Run: headless pygame with SDL's dummy video driver; simulated clock (each Clock.tick advances the game by its frame time, no real sleeping); random seed 0; keys injected as events and as key.get_pressed() state; no mouse input.
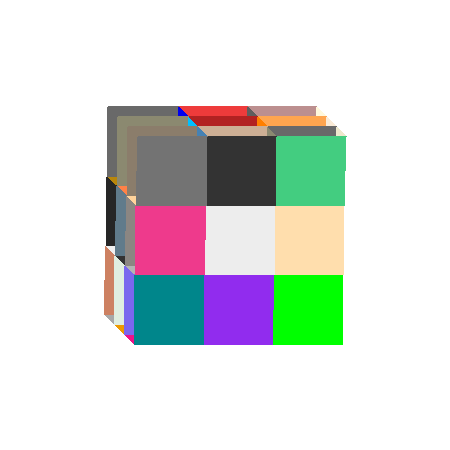
Frame 1 of 4 · flips 1–60 · no input
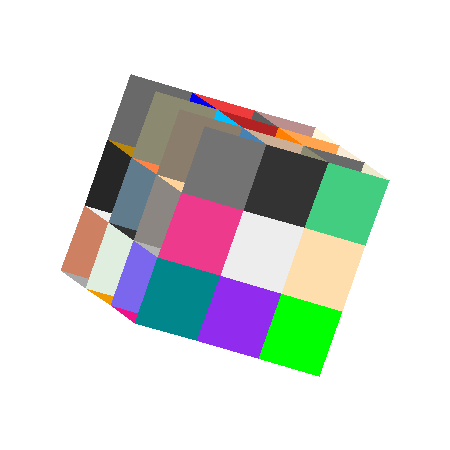
Frame 2 of 4 · flips 61–180 · tapped SPACE, RETURN · held RIGHT (→), D
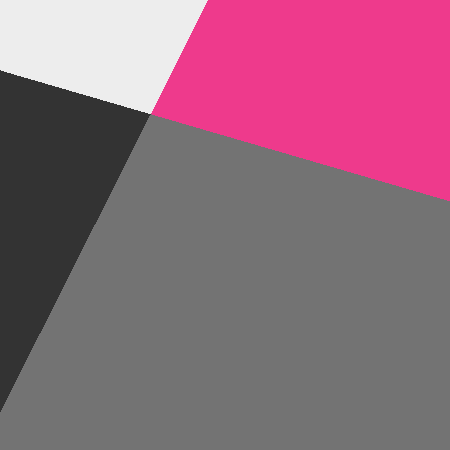
Frame 3 of 4 · flips 181–300 · held DOWN (↓), S
Frame 4 of 4 · flips 301–420 · held LEFT (←), A, UP (↑), W · screen same as frame 1, image omitted

The pygame program that drew these frames:

import pygame
from math import cos, sin
from random import choice

axis_x, axis_y, axis_z = 0, 1, 2

BLACK, WHITE = 0x000, 0xffffff

colors = [*pygame.color.THECOLORS.values()]


def mul_matrix(a, b):
    c = [[0 for _ in range(len(b[0]))] for _ in range(len(a))]
    for i in range(len(a)):
        for j in range(len(b[0])):
            total = 0
            for ii in range(len(a[0])):
                total += a[i][ii] * b[ii][j]
            c[i][j] = total

    return c


def rot_matrix(a, b, t):
    sa, ca = sin(a), cos(a)
    sb, cb = sin(b), cos(b)
    st, ct = sin(t), cos(t)
    return (
        (cb * ct, -cb * st, sb),
        (ca * st + sa * sb * ct, ca * ct - st * sa * sb, -cb * sa),
        (st * sa - ca * sb * ct, ca * st * sb + sa * ct, ca * cb)
    )


class Object:
    def __init__(self, vertices, edges, length):
        self.vertices = vertices
        self.edges = edges
        self.rotation = [3, 3, 0]
        self.len = length

    def rotate(self, axe, o):
        self.rotation[axe] += o

    def polygon(self):
        location = mul_matrix(self.vertices, rot_matrix(*self.rotation))
        return {color: (location[v1], location[v2], location[v3], location[v4])
                for color, (v1, v2, v3, v4) in self.edges.items()}


def point(size, vec, shape):
    return [round(shape.len / 2 * coordinate + frame / 2) for coordinate, frame in zip(vec, size)]


def draw_shape(screen, shape, size):
    pol = shape.polygon()
    for col, points in pol.items():
        pygame.draw.polygon(screen, col, [*(point(size, dot, shape)for dot in points)])


def main(screen):
    clock = pygame.time.Clock()
    size = screen.get_width(), screen.get_height()
    vertices = [(-1, -1, -1), (-1, -1, 1),
                (-1, 1, -1), (-1, 1, 1),
                (1, -1, -1), (1, -1, 1),
                (1, 1, -1), (1, 1, 1)]
    lines = [(0, 1), (0, 2), (2, 3), (1, 3),
             (4, 5), (4, 6), (6, 7), (5, 7),
             (0, 4), (1, 5), (2, 6), (3, 7)]
    choice(colors)

    def pol():
        return {choice(colors): (0, 1, 3, 2), choice(colors): (0, 1, 5, 4),
                choice(colors): (4, 5, 7, 6), choice(colors): (2, 3, 7, 6),
                choice(colors): (0, 4, 6, 2), choice(colors): (1, 5, 7, 3)}

    cubes = []
    for i in range(-1, 2):
        for j in range(-1, 2):
            for k in range(-1, 2):
                vert = [(pos[0] + i * 2, pos[1] + j * 2, pos[2] + k * 2) for pos in vertices]
                if not (i == j == k == 0) and vert not in [obj.vertices for obj in cubes]:
                    cubes.append(Object(vert, pol(), 70))

    rad = 0.05

    params = {pygame.K_UP: (axis_x, -rad),
              pygame.K_DOWN: (axis_x, rad),
              pygame.K_LEFT: (axis_y, -rad),
              pygame.K_RIGHT: (axis_y, rad),
              pygame.K_a: (axis_z, -rad),
              pygame.K_d: (axis_z, rad)}

    running = True
    while running:
        for event in pygame.event.get():
            if event.type == pygame.QUIT:
                running = False
        keys = pygame.key.get_pressed()
        for key in params:
            if keys[key]:
                for cube in cubes:
                    cube.rotate(*params[key])
        if keys[pygame.K_w]:
            for cube in cubes:
                cube.len += 5
        if keys[pygame.K_s]:
            for cube in cubes:
                cube.len -= 5
        screen.fill(WHITE)
        for cube in cubes:
            draw_shape(screen, cube, size)
        pygame.display.flip()
        clock.tick(40)


if __name__ == '__main__':
    pygame.init()
    main(pygame.display.set_mode((450, 450)))
    pygame.quit()
